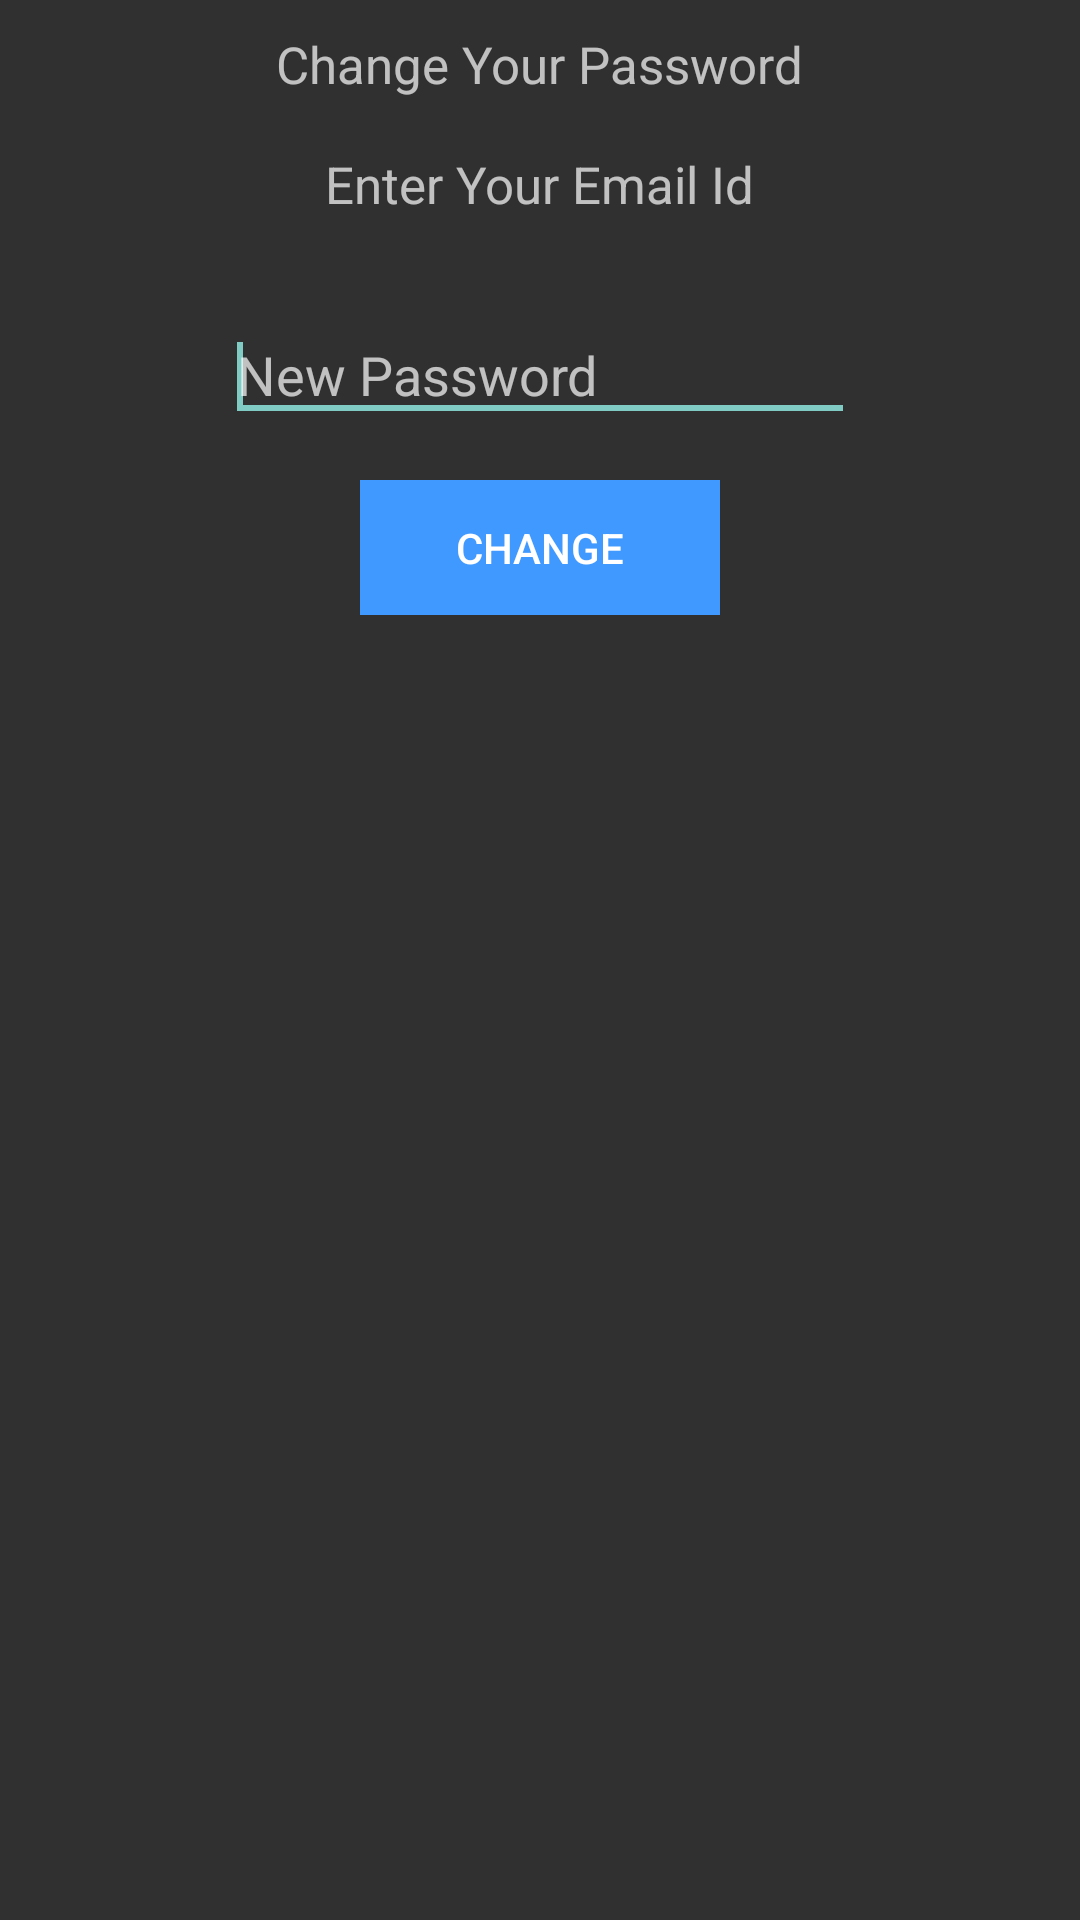

The Android layout XML behind this screen, and the referenced resources:
<!-- AndroidManifest.xml: application theme AppThemeNoTitle -->
<!-- res/layout/changepassword.xml -->
<?xml version="1.0" encoding="utf-8"?>
<RelativeLayout xmlns:android="http://schemas.android.com/apk/res/android"
    android:layout_width="match_parent"
    android:layout_height="match_parent"
    android:orientation="vertical" >

    <TextView
        android:id="@+id/textView"
        android:layout_width="wrap_content"
        android:layout_height="40dp"
        android:layout_alignParentTop="true"
        android:layout_centerHorizontal="true"
        android:layout_marginTop="10dp"
        android:text="Change Your Password"
        android:textSize="17dp" />

    <TextView
        android:id="@+id/textView2"
        android:layout_width="wrap_content"
        android:layout_height="40dp"
        android:layout_below="@+id/textView"
        android:layout_centerHorizontal="true"
        android:text="Enter Your Email Id"
        android:textSize="17dp" />

    <TextView
        android:id="@+id/alertpass"
        android:layout_width="wrap_content"
        android:layout_height="56dp"
        android:layout_alignParentLeft="true"
        android:layout_alignParentRight="true"
        android:layout_below="@+id/newpass"
        android:layout_marginTop="70dp" />

    <Button
        android:id="@+id/btchangepass"
        style="?android:attr/borderlessButtonStyle"
        android:layout_width="120dp"
        android:layout_height="45dp"
        android:layout_below="@+id/newpass"
        android:layout_centerHorizontal="true"
        android:layout_marginTop="16dp"
        android:background="@color/BrightBlue"
        android:text="Change" />

    <EditText
        android:id="@+id/newpass"
        android:layout_width="wrap_content"
        android:layout_height="40dp"
        android:layout_below="@+id/textView2"
        android:layout_centerHorizontal="true"
        android:layout_marginTop="14dp"
        android:ems="10"
        android:hint="New Password"
        android:inputType="textEmailAddress" >

        <requestFocus />
    </EditText>

</RelativeLayout>
<!-- resources referenced by this layout -->
<resources>
  <color name="BrightBlue">#4099FF</color>
  <style name="AppThemeNoTitle" parent="AppTheme">
          <item name="android:windowNoTitle">true</item>
      </style>
  <style name="AppTheme" parent="Theme.AppCompat">
          
      </style>
</resources>
